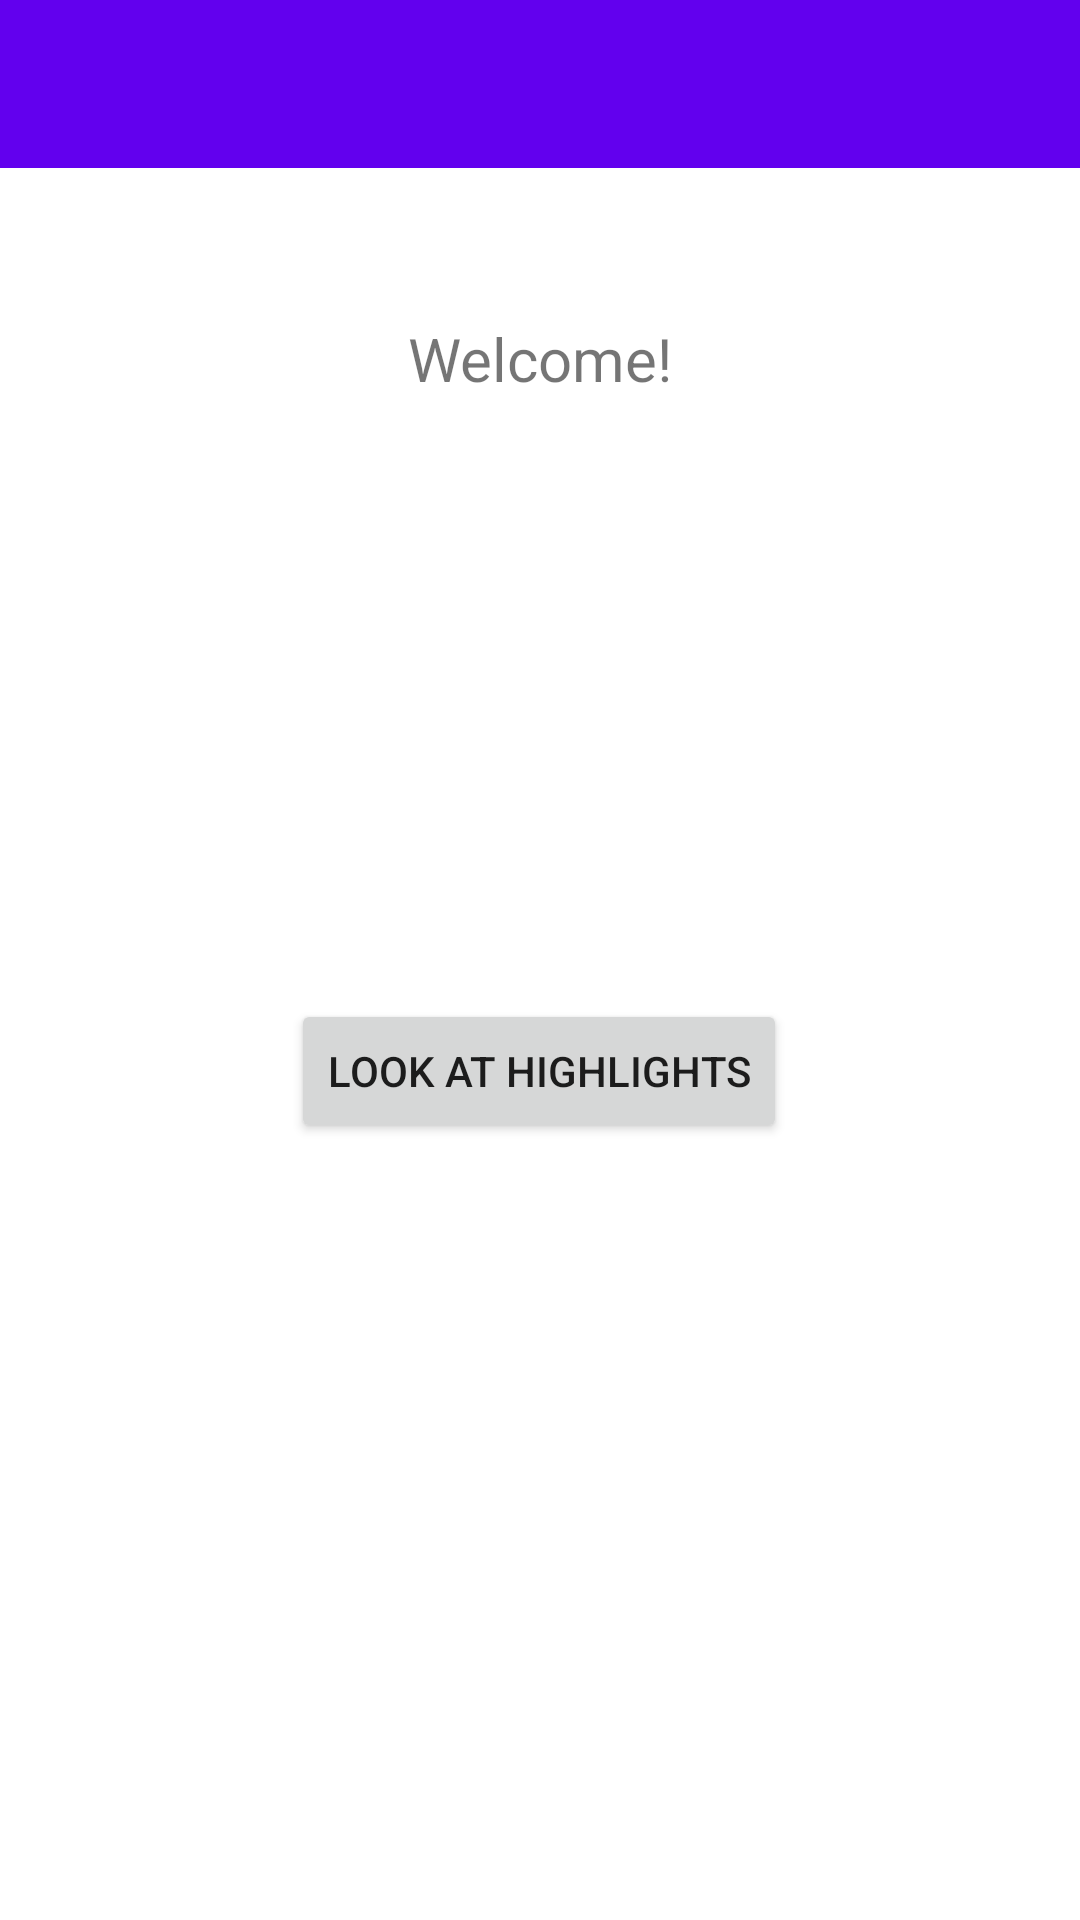

Here is an Android app screen rendered from its layout file. Give the layout XML and the strings, colors and styles it references.
<!-- AndroidManifest.xml: application theme Theme.CST2335_FinalProject -->
<!-- res/layout/activity_highlights_main.xml -->
<?xml version="1.0" encoding="utf-8"?>
<androidx.constraintlayout.widget.ConstraintLayout xmlns:android="http://schemas.android.com/apk/res/android"
    xmlns:app="http://schemas.android.com/apk/res-auto"
    xmlns:tools="http://schemas.android.com/tools"
    android:layout_width="match_parent"
    android:layout_height="match_parent"
    tools:context=".MainHighlightsActivity">

    <TextView
        android:id="@+id/textView"
        android:layout_width="wrap_content"
        android:layout_height="wrap_content"
        android:layout_marginTop="50dp"
        android:text="@string/welcome"
        android:textSize="20sp"
        app:layout_constraintEnd_toEndOf="parent"
        app:layout_constraintStart_toStartOf="parent"
        app:layout_constraintTop_toBottomOf="@+id/toolBar" />

    <Button
        android:id="@+id/button"
        android:layout_width="wrap_content"
        android:layout_height="wrap_content"
        android:layout_marginTop="200dp"
        android:text="@string/start"
        app:layout_constraintEnd_toEndOf="parent"
        app:layout_constraintHorizontal_bias="0.498"
        app:layout_constraintStart_toStartOf="parent"
        app:layout_constraintTop_toBottomOf="@+id/textView" />

    <androidx.appcompat.widget.Toolbar
        android:id="@+id/toolBar"
        android:layout_width="409dp"
        android:layout_height="wrap_content"
        android:background="?attr/colorPrimary"
        android:minHeight="?attr/actionBarSize"
        android:theme="?attr/actionBarTheme"
        app:layout_constraintStart_toStartOf="parent"
        app:layout_constraintTop_toTopOf="parent" />

</androidx.constraintlayout.widget.ConstraintLayout>
<!-- resources referenced by this layout -->
<resources>
  <string name="start">Look at Highlights</string>
  <string name="welcome">Welcome!</string>
  <style name="Theme.CST2335_FinalProject" parent="Theme.MaterialComponents.DayNight.DarkActionBar">
          
          <item name="colorPrimary">@color/purple_500</item>
          <item name="colorPrimaryVariant">@color/purple_700</item>
          <item name="colorOnPrimary">@color/white</item>
          
          <item name="colorSecondary">@color/teal_200</item>
          <item name="colorSecondaryVariant">@color/teal_700</item>
          <item name="colorOnSecondary">@color/black</item>
          
          <item name="android:statusBarColor" tools:targetApi="l">?attr/colorPrimaryVariant</item>
          
      </style>
  <!-- not gathered from this repository: default colours our renderer supplied (Android Studio template values) -->
  <color name="purple_500">#FF6200EE</color>
  <color name="purple_700">#FF3700B3</color>
  <color name="teal_200">#FF03DAC5</color>
  <color name="teal_700">#FF018786</color>
  <color name="black">#FF000000</color>
  <color name="white">#FFFFFFFF</color>
</resources>
